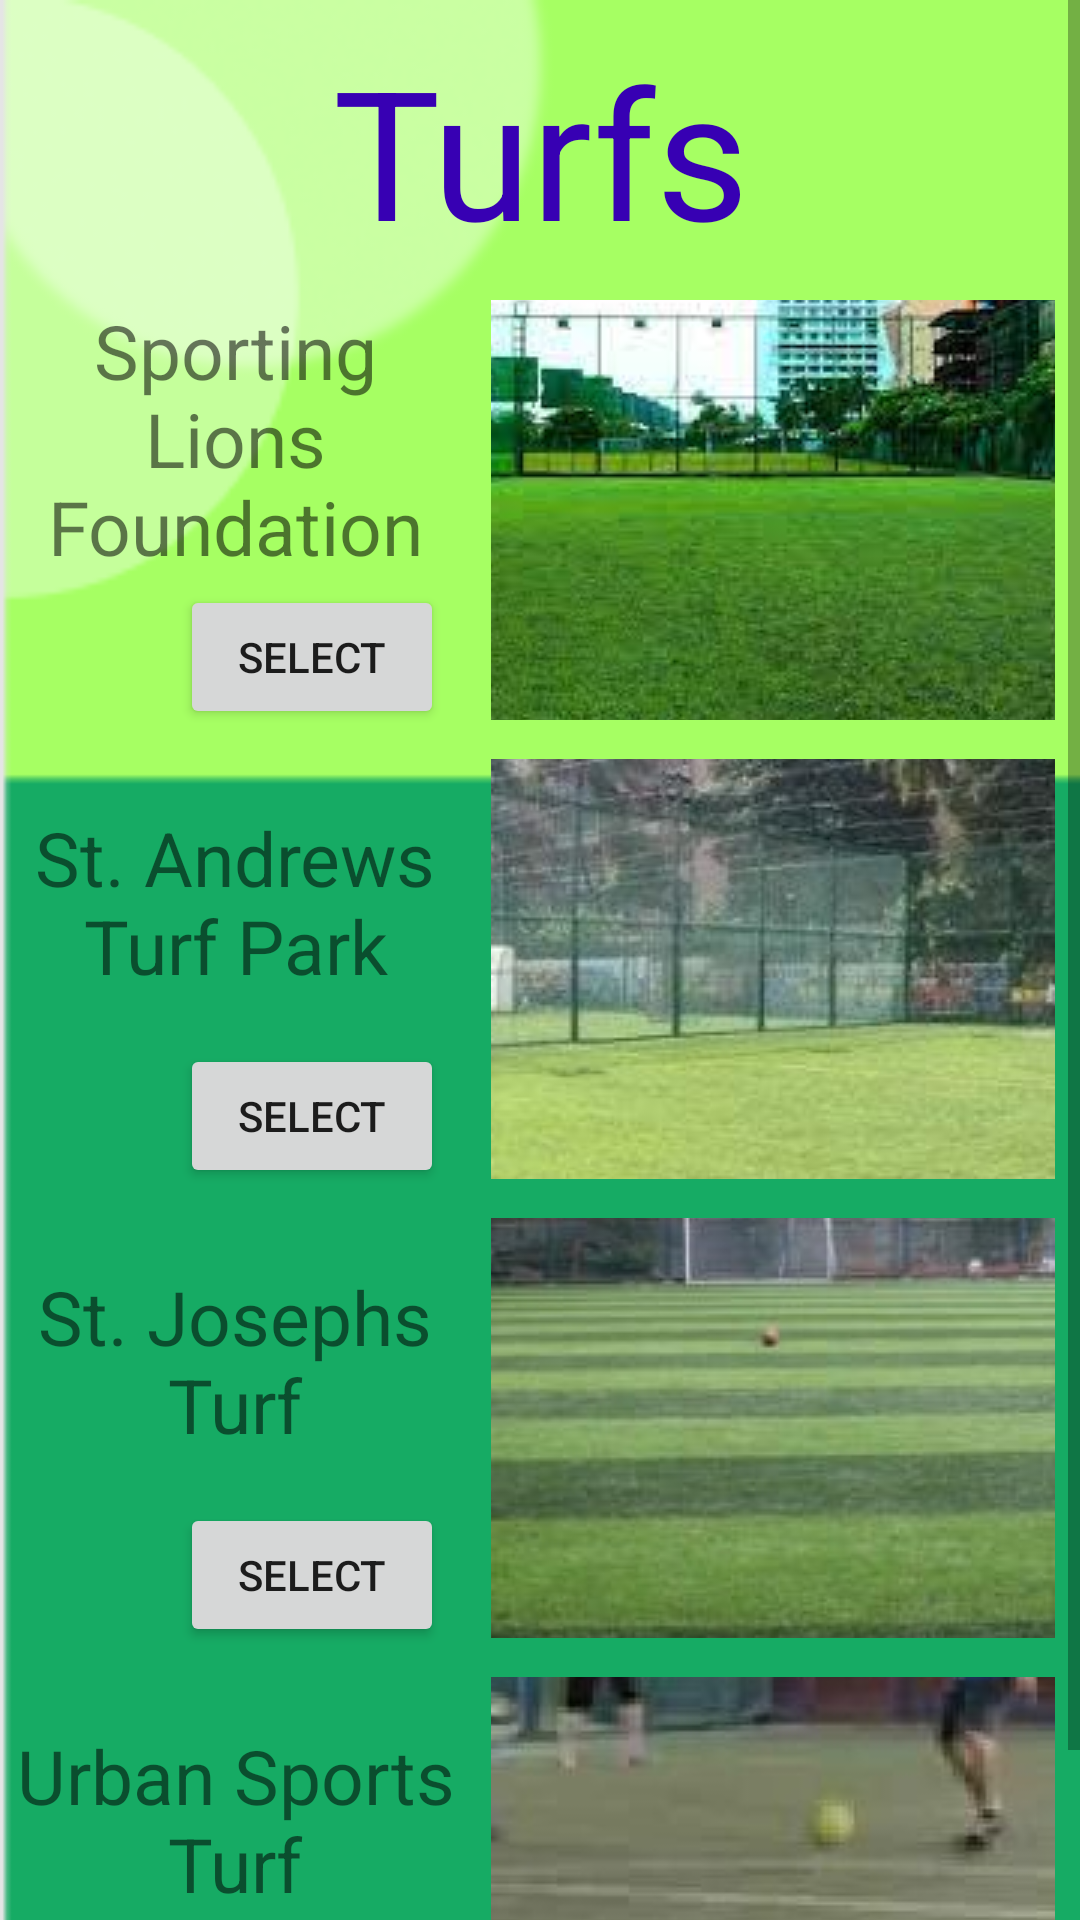

Write the Android layout XML for this screen, with the resource values it uses.
<!-- AndroidManifest.xml: application theme AppTheme -->
<!-- res/layout/bandra.xml -->
<?xml version="1.0" encoding="utf-8"?>
<ScrollView xmlns:android="http://schemas.android.com/apk/res/android"
    xmlns:tools="http://schemas.android.com/tools"
    android:layout_width="match_parent"
    android:layout_height="match_parent"
    tools:context="com.example.AllLocations.Bandra"
    android:background="@drawable/background">

    <LinearLayout
        android:layout_width="match_parent"
        android:layout_height="wrap_content"
        android:orientation="vertical">

        <TextView
            android:layout_width="match_parent"
            android:layout_height="wrap_content"
            android:layout_marginTop="10dp"
            android:textAlignment="center"
            android:text="@string/turfs"
            android:textSize="60sp"
            android:layout_gravity="center_horizontal"
            android:textColor="@color/colorPrimaryDark"/>

        <RelativeLayout
            android:layout_width="match_parent"
            android:layout_height="wrap_content"
            android:layout_marginTop="10dp"
            android:background="@color/browser_actions_bg_grey">

            <ImageButton
                android:id="@+id/turf1"
                android:layout_width="188dp"
                android:layout_height="140dp"
                android:layout_alignEnd="@id/sporting"
                android:layout_marginTop="0dp"
                android:layout_marginEnd="-200dp"
                android:contentDescription="@string/sporting"
                android:src="@drawable/sporting_lions" />

            <Button
                android:id="@+id/turf1_btn"
                android:layout_width="wrap_content"
                android:layout_height="wrap_content"
                android:layout_below="@id/sporting"
                android:layout_marginStart="60dp"
                android:gravity="center"
                android:text="Select" />

            <TextView
                android:id="@+id/sporting"
                android:layout_width="205dp"
                android:layout_height="95dp"
                android:layout_alignParentStart="true"
                android:layout_alignParentEnd="true"
                android:layout_marginStart="5dp"
                android:layout_marginEnd="208dp"
                android:text="@string/turf_1"
                android:textAlignment="center"
                android:gravity="center"
                android:textSize="25sp" />
        </RelativeLayout>

        <RelativeLayout
            android:layout_width="match_parent"
            android:layout_height="wrap_content"
            android:layout_marginTop="10dp"
            android:background="@color/browser_actions_bg_grey">

            <ImageButton
                android:id="@+id/turf2"
                android:layout_width="188dp"
                android:layout_height="140dp"
                android:layout_alignEnd="@id/andrews"
                android:layout_marginTop="0dp"
                android:layout_marginEnd="-200dp"
                android:contentDescription="@string/sporting"
                android:src="@drawable/standrewsturfpark1" />
            <Button
                android:id="@+id/turf2_btn"
                android:layout_width="wrap_content"
                android:layout_height="wrap_content"
                android:text="Select"
                android:layout_below="@id/andrews"
                android:gravity="center"
                android:layout_marginStart="60dp"/>
            <TextView
                android:id="@+id/andrews"
                android:layout_width="205dp"
                android:layout_height="95dp"
                android:layout_alignParentStart="true"
                android:layout_alignParentEnd="true"
                android:layout_marginStart="5dp"
                android:layout_marginEnd="208dp"
                android:text="St. Andrews Turf Park"
                android:textAlignment="center"
                android:gravity="center"
                android:textSize="25sp" />
        </RelativeLayout>

        <RelativeLayout
            android:layout_width="match_parent"
            android:layout_height="wrap_content"
            android:layout_marginTop="10dp"
            android:background="@color/browser_actions_bg_grey">

            <ImageButton
                android:id="@+id/turf3"
                android:layout_width="188dp"
                android:layout_height="140dp"
                android:layout_alignEnd="@id/st_josephs"
                android:layout_marginTop="0dp"
                android:layout_marginEnd="-200dp"
                android:contentDescription="@string/sporting"
                android:src="@drawable/st_josephs" />

            <Button
                android:id="@+id/turf3_btn"
                android:layout_width="wrap_content"
                android:layout_height="wrap_content"
                android:layout_below="@id/st_josephs"
                android:layout_marginStart="60dp"
                android:gravity="center"
                android:text="Select" />
            <TextView
                android:id="@+id/st_josephs"
                android:layout_width="205dp"
                android:layout_height="95dp"
                android:layout_alignParentStart="true"
                android:layout_alignParentEnd="true"
                android:layout_marginStart="5dp"
                android:layout_marginEnd="208dp"
                android:text="St. Josephs Turf"
                android:textAlignment="center"
                android:gravity="center"
                android:textSize="25sp" />
        </RelativeLayout>

        <RelativeLayout
            android:layout_width="match_parent"
            android:layout_height="wrap_content"
            android:layout_marginTop="10dp"
            android:background="@color/browser_actions_bg_grey">

            <ImageButton
                android:id="@+id/turf10"
                android:layout_width="188dp"
                android:layout_height="140dp"
                android:layout_alignEnd="@id/urbansports"
                android:layout_marginTop="0dp"
                android:layout_marginEnd="-200dp"
                android:contentDescription="@string/sporting"
                android:src="@drawable/urbansports1" />

            <Button
                android:id="@+id/turf10_btn"
                android:layout_width="wrap_content"
                android:layout_height="wrap_content"
                android:layout_below="@id/urbansports"
                android:layout_marginStart="60dp"
                android:gravity="center"
                android:text="Select" />
            <TextView
                android:id="@+id/urbansports"
                android:layout_width="205dp"
                android:layout_height="95dp"
                android:layout_alignParentStart="true"
                android:layout_alignParentEnd="true"
                android:layout_marginStart="5dp"
                android:layout_marginEnd="208dp"
                android:text="Urban Sports Turf"
                android:textAlignment="center"
                android:gravity="center"
                android:textSize="25sp" />
        </RelativeLayout>

    </LinearLayout>

</ScrollView>
<!-- resources referenced by this layout -->
<resources>
  <!-- drawable background: png bitmap (drawable, 7460 bytes) -->
  <!-- drawable sporting_lions: jpg bitmap (drawable, 9606 bytes) -->
  <!-- drawable st_josephs: jpg bitmap (drawable, 46763 bytes) -->
  <!-- drawable standrewsturfpark1: jpg bitmap (drawable, 10853 bytes) -->
  <!-- drawable urbansports1: jpeg bitmap (drawable, 140139 bytes) -->
  <string name="sporting">sporting</string>
  <string name="turf_1">Sporting Lions Foundation Sports Turf</string>
  <string name="turfs">Turfs</string>
  <style name="AppTheme" parent="Theme.MaterialComponents.Light.NoActionBar">
          
          <item name="colorPrimary">@color/colorPrimary</item>
          <item name="colorPrimaryDark">@color/colorPrimaryDark</item>
          <item name="colorAccent">@color/colorAccent</item>
      </style>
  <!-- not gathered from this repository: default colours our renderer supplied (Android Studio template values) -->
  <color name="colorPrimary">#FF6200EE</color>
  <color name="colorPrimaryDark">#FF3700B3</color>
  <color name="colorAccent">#FF03DAC5</color>
</resources>
